Run: headless pygame with SDL's dummy video driver; simulated clock (each Clock.tick advances the game by its frame time, no real sleeping); random seed 0; keys injected as events and as key.get_pressed() state; mouse plan: one left click at the window centre at the start of phase 2, then a move to the lower-right quarter at the start of phase 3.
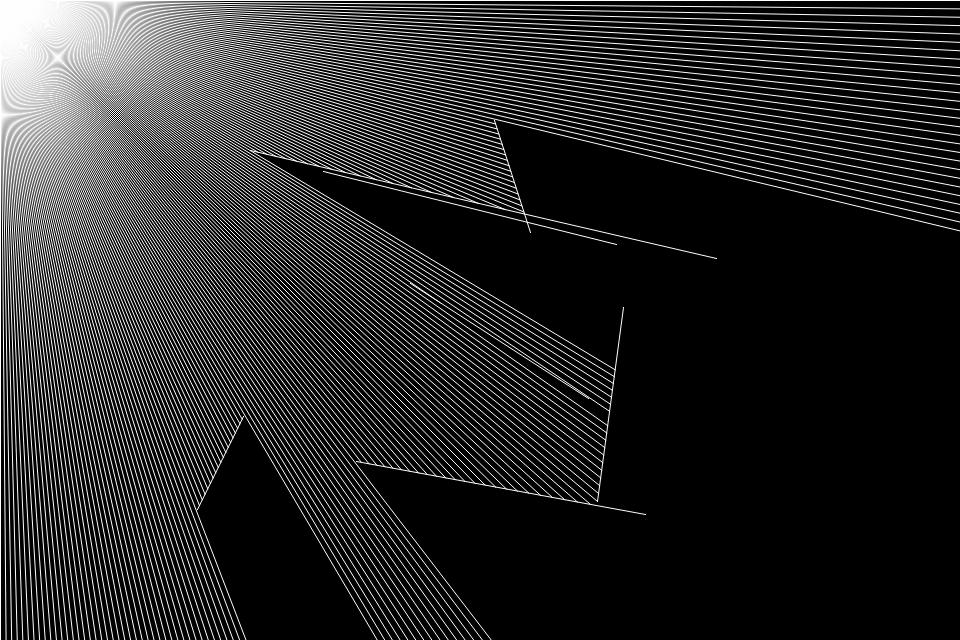
Frame 1 of 4 · flips 1–60 · no input
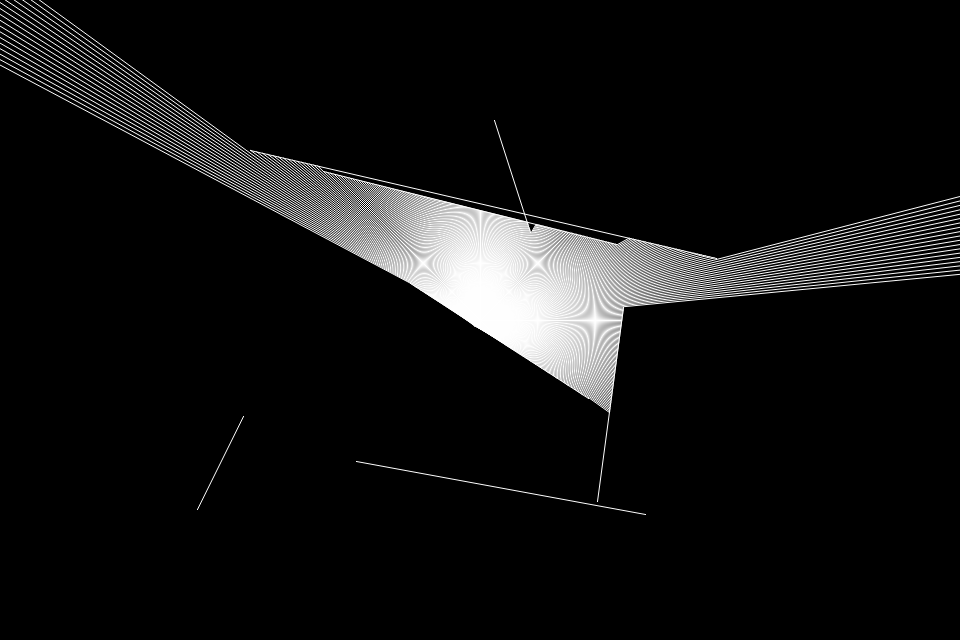
Frame 2 of 4 · flips 61–180 · clicked the window centre · tapped SPACE, RETURN · held RIGHT (→), D
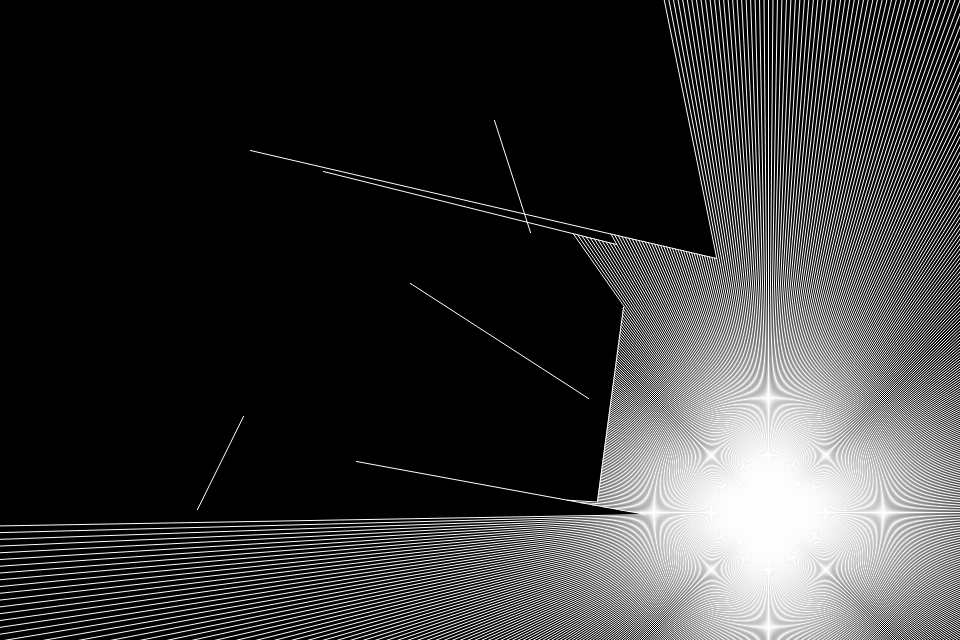
Frame 3 of 4 · flips 181–300 · moved the mouse to the lower-right quarter · held DOWN (↓), S
Frame 4 of 4 · flips 301–420 · held LEFT (←), A, UP (↑), W · screen unchanged from frame 3, image omitted

The pygame program that drew these frames:

import pygame
from pygame.locals import *
from sys import exit
from math import *
from random import *
pygame.init()

WIDTH = 960
HEIGHT = 640
SCREEN = pygame.display.set_mode((WIDTH,HEIGHT),0,32)
pygame.display.set_caption("RAY CASTING!")

WALLS = []
for i in range(7):
	x1 = randint(100,860)
	x2 = randint(100,860)
	y1 = randint(100,540)
	y2 = randint(100,540)
	WALLS.append(((x1,y1),(x2,y2)))

DENSITY = 2
INTENSITY = 2000
SPAN = int(DENSITY*360)

def cross(R,S):
	return R[0]*S[1]-R[1]*S[0]

def sub(Q,P):
	return (Q[0]-P[0],Q[1]-P[1])

while True:

	SCREEN.fill((0,0,0))

	for event in pygame.event.get():
		if event.type == QUIT:
			exit()

	x, y = pygame.mouse.get_pos()
	POINT = [-1 for _ in range(SPAN)]
	t = [INTENSITY for _ in range(SPAN)]

	for i in range(len(WALLS)):
		Q = WALLS[i][0]
		SUB = sub(Q,(x,y))
		S = sub(WALLS[i][1],WALLS[i][0])

		for angle in range(SPAN):
			R = (cos(angle*pi/(180*DENSITY)),sin(angle*pi/(180*DENSITY)))
			POINT[angle] = (x + t[angle]*R[0],y + t[angle]*R[1])
			CROSS = cross(R,S)

			if CROSS:
				temp = cross(SUB,S)/CROSS

				if temp >= 0:
					NUM2 = cross(SUB,R)
					u = NUM2/CROSS

					if u <= 1 and u >= 0:
						t[angle] = min(t[angle],temp)
						POINT[angle] = (x + t[angle]*R[0],y + t[angle]*R[1])

	for angle in range(SPAN):
		pygame.draw.aaline(SCREEN,(255,255,255),(x,y),POINT[angle])

	for wall in WALLS:
		pygame.draw.aaline(SCREEN,(255,255,255),wall[0],wall[1])

	pygame.display.update()
